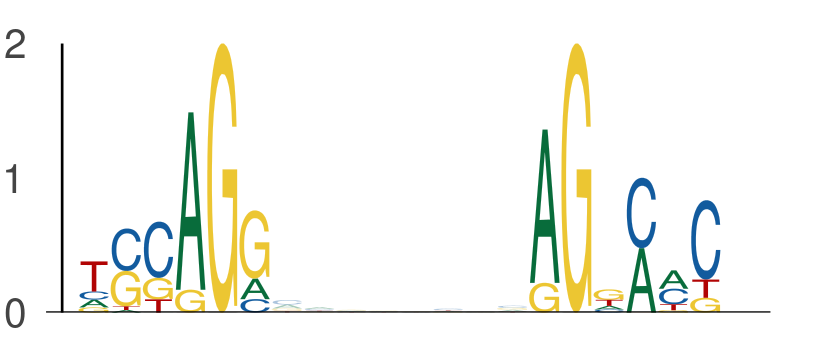

The data file committed next to this chart (first rows):
seq_index, start_position, end_position, is_reversed_complement
2840, 44, 50, 0
2840, 58, 64, 0
4917, 40, 46, 0
4917, 54, 60, 0
4171, 5, 11, 0
4171, 19, 25, 0
2900, 85, 91, 0
2900, 99, 105, 0
2128, 49, 55, 0
2128, 63, 69, 0
5380, 14, 20, 0
5380, 28, 34, 0
4605, 20, 26, 0
4605, 34, 40, 0
2089, 23, 29, 0
2089, 37, 43, 0
5007, 94, 100, 0
5007, 108, 114, 0
6016, 94, 100, 0
6016, 108, 114, 0
5899, 15, 21, 0
5899, 29, 35, 0
4433, 57, 63, 0
4433, 71, 77, 0
4223, 109, 115, 0
4223, 123, 129, 0
1495, 13, 19, 0
1495, 27, 33, 0
492, 109, 115, 0
492, 123, 129, 0
4247, 50, 56, 0
4247, 64, 70, 0
4247, 85, 91, 0
4247, 99, 105, 0
2072, 109, 115, 0
2072, 123, 129, 0
4238, 92, 98, 0
4238, 106, 112, 0
3233, 54, 60, 0
3233, 68, 74, 0
1550, 35, 41, 0
1550, 49, 55, 0
3137, 85, 91, 0
3137, 99, 105, 0
6054, 74, 80, 0
6054, 88, 94, 0
321, 85, 91, 0
321, 99, 105, 0
276, 42, 48, 0
276, 56, 62, 0
2337, 85, 91, 0
2337, 99, 105, 0
4762, 85, 91, 0
4762, 99, 105, 0
5334, 55, 61, 0
5334, 69, 75, 0
1192, 109, 115, 0
1192, 123, 129, 0
1091, 48, 54, 0
1091, 62, 68, 0
... 396 more rows
